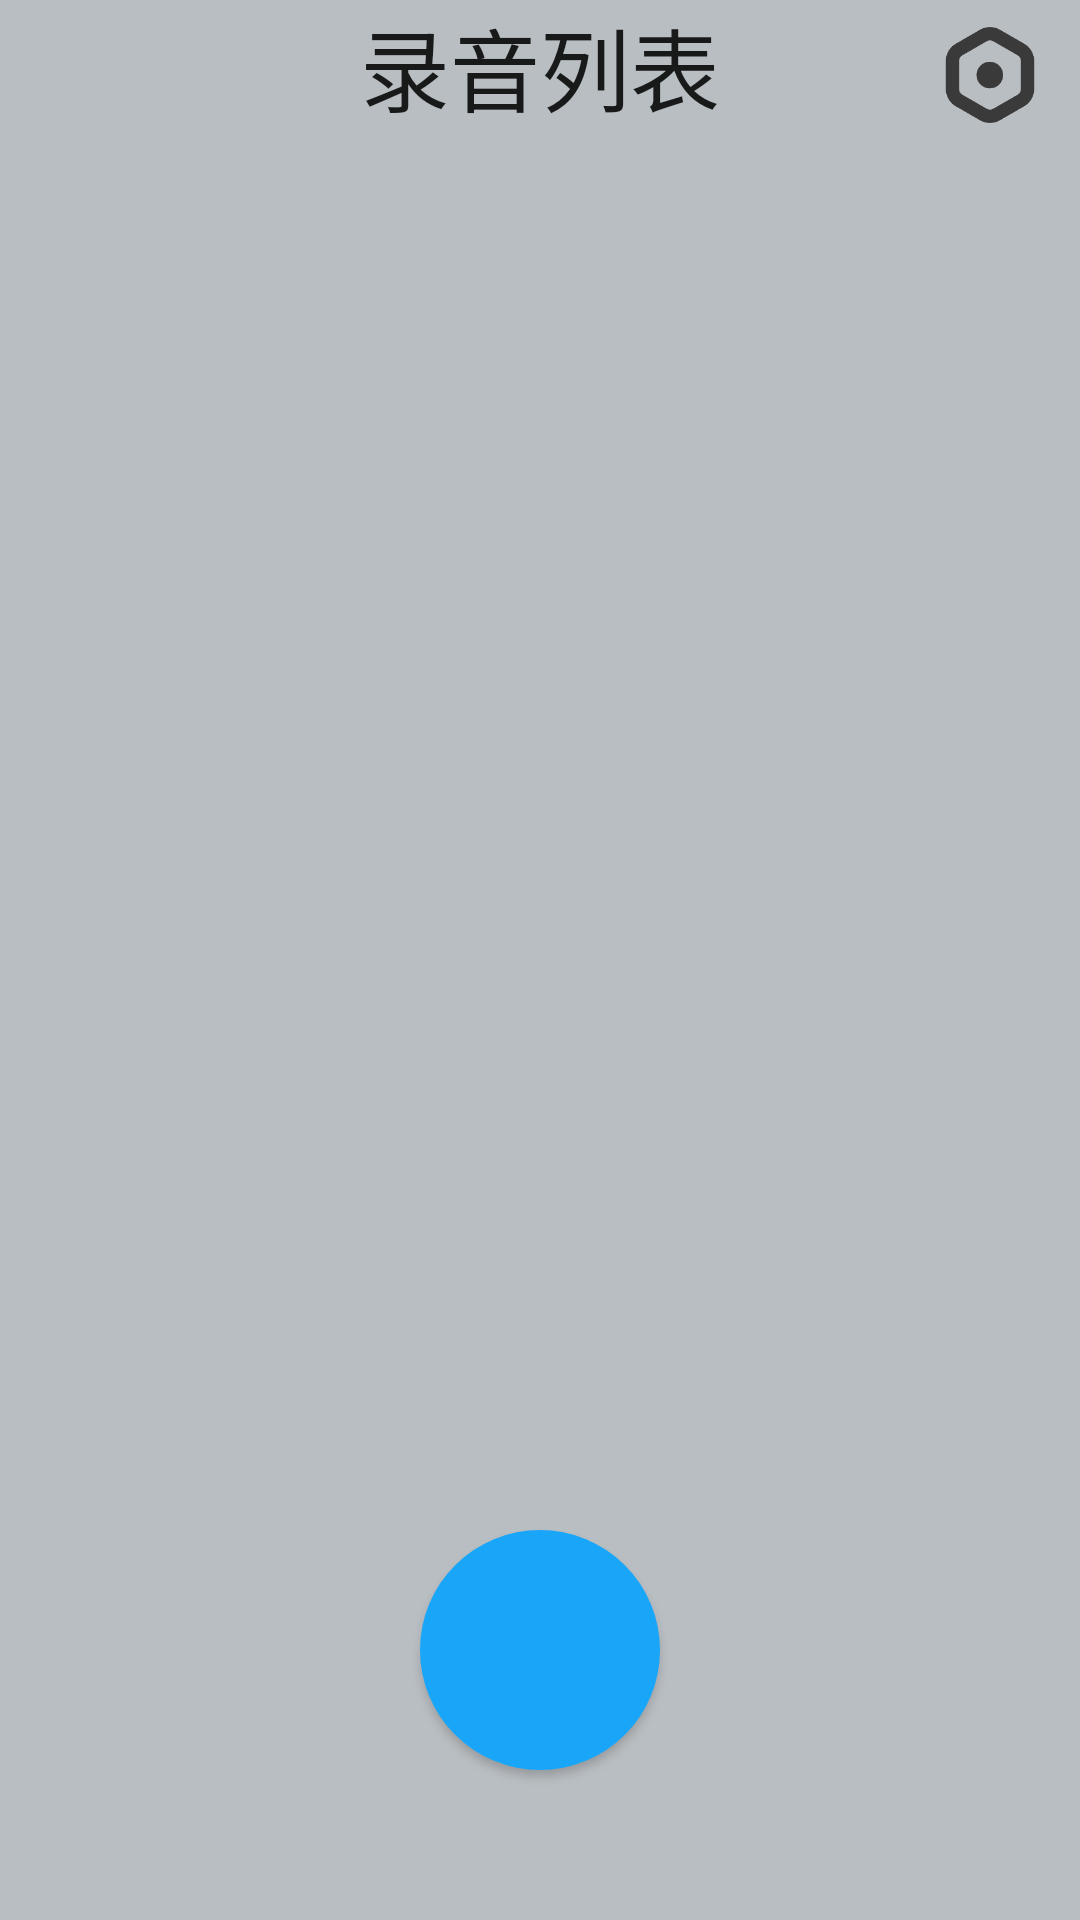

Android layout source for this screen:
<!-- AndroidManifest.xml: application theme Theme.AppCompat.Light.NoActionBar -->
<!-- res/layout/fragment_action.xml -->
<?xml version="1.0" encoding="utf-8"?>
<androidx.constraintlayout.widget.ConstraintLayout xmlns:android="http://schemas.android.com/apk/res/android"
    android:layout_width="match_parent"
    android:layout_height="match_parent"
    xmlns:tools="http://schemas.android.com/tools"
    android:background="@drawable/main_background"
    xmlns:app="http://schemas.android.com/apk/res-auto">

    <TextView
        android:id="@+id/tv_app"
        android:layout_width="match_parent"
        android:layout_height="wrap_content"
        style="@style/theme_app"
        android:text="@string/action_main"
        android:gravity="center"
        app:layout_constraintStart_toStartOf="parent"
        app:layout_constraintEnd_toEndOf="parent"
        app:layout_constraintTop_toTopOf="parent"/>

    <ImageButton
        android:id="@+id/btn_userSetting"
        android:layout_width="40dp"
        android:layout_height="40dp"
        android:src="@drawable/iv_setting"
        android:scaleType="fitCenter"
        android:background="@null"
        app:layout_constraintTop_toTopOf="parent"
        app:layout_constraintEnd_toEndOf="parent"
        android:layout_marginEnd="10dp"
        android:layout_marginTop="5dp"/>

    <LinearLayout
        android:id="@+id/list_record"
        android:layout_width="0dp"
        android:layout_height="0dp"
        app:layout_constraintStart_toStartOf="parent"
        app:layout_constraintEnd_toEndOf="parent"
        app:layout_constraintTop_toBottomOf="@id/tv_app"
        app:layout_constraintBottom_toTopOf="@id/action_bar"
        android:layout_margin="15dp">

        <androidx.recyclerview.widget.RecyclerView
            android:id="@+id/card_list"
            android:layout_width="match_parent"
            android:layout_height="match_parent" />

    </LinearLayout>

    <androidx.constraintlayout.widget.ConstraintLayout
        android:id="@+id/action_bar"
        android:layout_width="match_parent"
        android:layout_height="100dp"
        app:layout_constraintStart_toStartOf="parent"
        app:layout_constraintEnd_toEndOf="parent"
        app:layout_constraintBottom_toTopOf="@id/card">

        <Button
            android:id="@+id/btn_goOn"
            android:layout_width="80dp"
            android:layout_height="80dp"
            style="@style/btn_action"
            app:layout_constraintStart_toStartOf="parent"
            app:layout_constraintEnd_toEndOf="parent"
            app:layout_constraintTop_toTopOf="parent"
            app:layout_constraintBottom_toBottomOf="parent"/>

        <View
            android:layout_width="match_parent"
            android:layout_height="60dp"
            android:background="@drawable/card_background"
            app:layout_constraintBottom_toBottomOf="parent"
            app:layout_constraintEnd_toEndOf="parent"
            app:layout_constraintHorizontal_bias="0.0"
            app:layout_constraintStart_toStartOf="parent" />

    </androidx.constraintlayout.widget.ConstraintLayout>

    <View
        android:id="@+id/card"
        android:layout_width="match_parent"
        android:layout_height="40dp"
        android:background="@drawable/card_background"
        app:layout_constraintStart_toStartOf="parent"
        app:layout_constraintEnd_toEndOf="parent"
        app:layout_constraintBottom_toBottomOf="parent"/>

</androidx.constraintlayout.widget.ConstraintLayout>
<!-- resources referenced by this layout -->
<resources>
  <!-- drawable iv_setting: png bitmap (drawable, 5027 bytes) -->
  <!-- drawable main_background (drawable) -->
  <?xml version="1.0" encoding="utf-8"?>
  <shape xmlns:android="http://schemas.android.com/apk/res/android">
  
      <solid android:color="@color/bg" />
  </shape>
  <string name="action_main">录音列表</string>
  <style name="btn_action" parent="Widget.AppCompat.Button">
          <item name="android:background">@drawable/btn_circle_action</item>
      </style>
  <style name="theme_app" parent="Theme.AppCompat.DayNight.DarkActionBar">
          <item name="android:textColorPrimary">@color/black</item>
          <item name="android:textColorSecondary">@color/white</item>
          <item name="android:textSize">30dp</item>
      </style>
  <color name="bg">#b9bec2</color>
  <!-- drawable btn_circle_action (drawable) -->
  <?xml version="1.0" encoding="utf-8"?>
  <shape xmlns:android="http://schemas.android.com/apk/res/android"
      android:shape="rectangle">
      <solid android:color="@color/blue" />
      <corners android:radius="1000dp" />
  </shape>
  <color name="black">#FF000000</color>
  <color name="white">#FFFFFFFF</color>
  <color name="blue">#19a6f9</color>
</resources>
